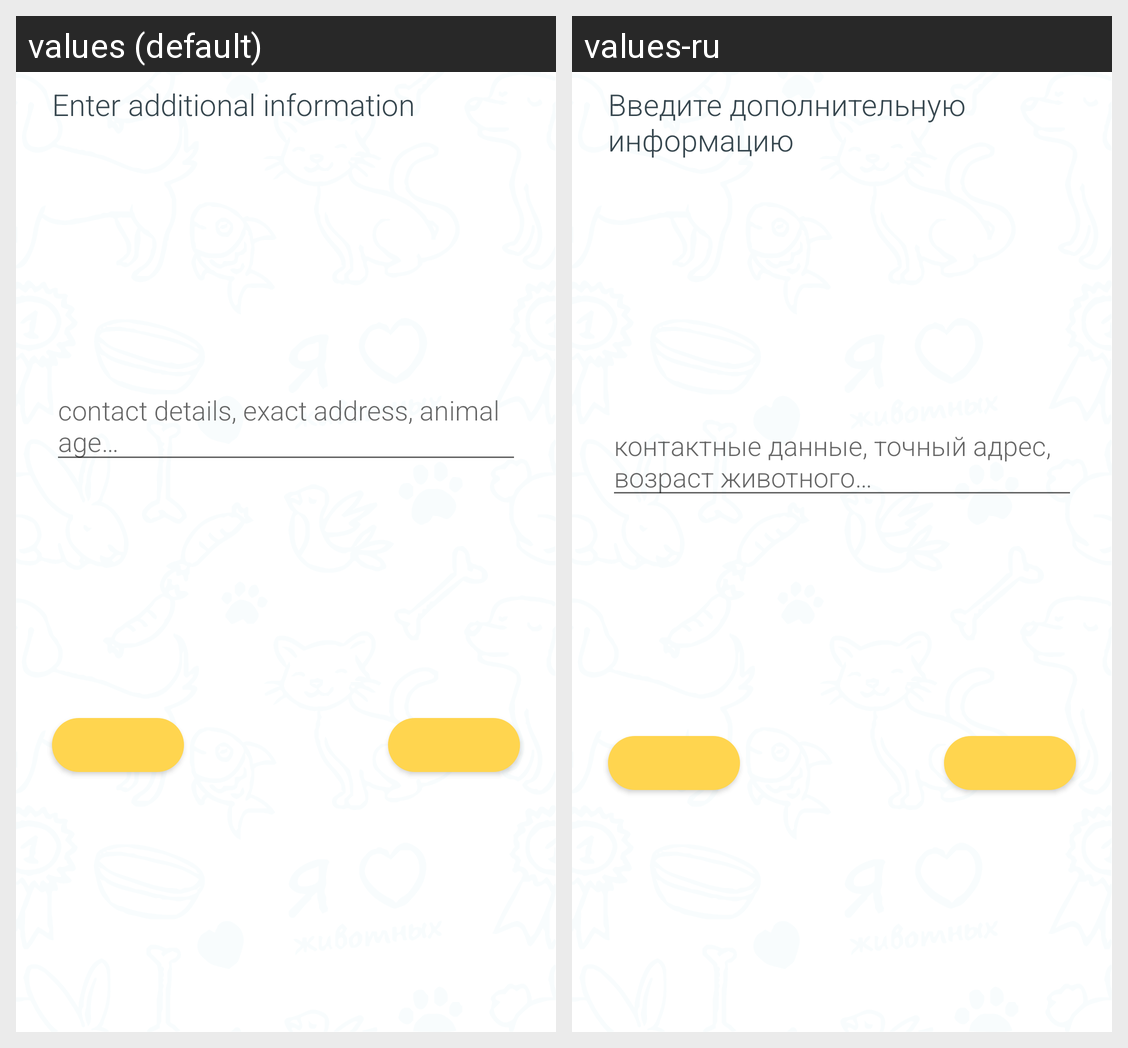

For this localized Android screen grid, give each drawn string resource with its value in every locale shown.
Android screen res/layout/fragment_dialog_description.xml rendered under 2 locales, left to right: values (default), values-ru. Device: Nexus 5 (rendered at 1080×1920; each locale shown at half size, 540×960, under a caption strip naming it); theme AppTheme.
Strings drawn on this screen, with the default value and each locale's value (text and hints the layout hard-codes, and strings that could not be matched under every locale, appear in the picture but are not listed):

type_description
  values: Enter additional information
  values-ru: Введите дополнительную информацию

hint_description
  values: contact details, exact address, animal age…
  values-ru: контактные данные, точный адрес, возраст животного…
